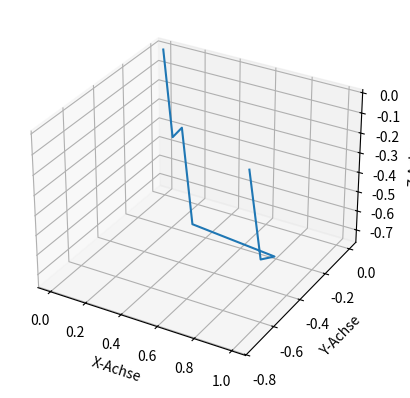

This chart was generated by the following Python code:


#### WDV-1 Projekt
#### Florian Leander Dapper, 7055237
#### SoSe 2024

## Projektaufgabe 8: Self Avoiding Walk in D-Dimensionen und(oder?) Diamantgitter
### Unfertiger Code

import random
import numpy as np
import matplotlib.pyplot as plt
from mpl_toolkits.mplot3d import Axes3D
import math


# Eingabe unnütz für eigentliches Ausführen des Codes, nur zum testen/troubleshooten da
#####################################################
#####################################################
D = 5
lin_stiff = 0 # 0 -> 100% Dimensionswechsel, 0.01-0.99 ->1-99% Gewichtung für Dimensionswechsel, 1 -> Computer sagt nein
pol_length = 20
itter = 50
#####################################################
#####################################################

def SAW_D_dim(D, pol_length, lin_stiff):
    # Listen initiieren
    point_latest = [0] * D
    track_list = []
    track_list.append(point_latest[:]) # Wenn direkt als Listenelement/ohne append -> Error
    track_list_dim = []
    track_list_dir = []
    steps = 0

            # Verhindern von unendlichen Walks bei ungünstigen Eingaben oder Schleifenfehlern
######--------------------------------------------------------------------------------------------------######
    # Prüfen ob die Polymerlänge valid ist
    if not (isinstance(pol_length, int) or (isinstance(pol_length, str) and pol_length == "inf")):
        print("Kein valider Input für Polymerlänge")
        # raise ValueError("Kein valider Input für Polymerlänge") # statt print und return
        return None, None, None
    # Bei Unendlichem Walk in einer Dimension (ergo einer Richtung) Fehler werfen
    if D == 1 and (isinstance(pol_length, str) and pol_length == "inf"):
        print("Obacht!")
        # raise ValueError("Obacht!") # statt print und return
        return None, None, None
    # Bei unendlichem Walk und 100% Stiffness
    if lin_stiff == 1 and not pol_length != "inf":
        print("REE = inf")
        # raise ValueError("Wieso?") # statt print und return
        return None, None, None
    # Bei 1 Dimension und 0% Stiffness
    if D == 1 and lin_stiff == 0:
        print("Geht net")
        # raise ValueError("Geht net") # statt print und return
        return None, None, None
    
######--------------------------------------------------------------------------------------------------######

    # Walken
    while True:

        if lin_stiff == "None":
            rand_int = random.randint(0, D-1)
            track_list_dim.append(rand_int)

            # Verhindern von backtracking
            if len(track_list_dim) > 1 and track_list_dim[-1] == track_list_dim[-2]:
                # Wenn die gleiche Dimension wie letztes mal gewählt wurde, muss der walk weiter in die Richtung laufen, da der SAW nicht rückwärts laufen soll -> unendlicher Walk in D1 bei "inf"
                part_rand_dir = track_list_dir[-1] # Doch keine random direction
            else:
                part_rand_dir = random.choice([-1, 1]) # Hier aber random direction
            track_list_dir.append(part_rand_dir)
            point_latest[rand_int] += part_rand_dir

        else:
            y_n = round(random.random(), 2)
            # Bei 0.01-0.99
            if steps > 0 and y_n < lin_stiff:
                # Walk geht in gleicher Richtung weiter
                rand_dim = track_list_dim[-1]
                part_rand_dir = track_list_dir[-1]
            else:
                # Geht nicht geradeaus weiter
                rand_dim = random.randint(0, D-1)
    
                # Bei 0.00
                if lin_stiff == 0 and steps > 0:
                    # Neue Wahl ohne letzte Dimension
                    available_dims = [dim for dim in range(D) if dim != track_list_dim[-1]]
                    rand_dim = random.choice(available_dims)
                else:
                    rand_dim = random.randint(0, D-1)
                
                if len(track_list_dim) > 0 and rand_dim == track_list_dim[-1]:
                    part_rand_dir = track_list_dir[-1] # Doch keine random direction
                else:
                    part_rand_dir = random.choice([-1, 1]) # hier aber random direction
    
            track_list_dim.append(rand_dim)
            track_list_dir.append(part_rand_dir)
            point_latest[rand_dim] += part_rand_dir

        # Walk abbrechen / Walkbreak
        if point_latest not in track_list:
            track_list.append(point_latest[:])
        else:
            break

        steps += 1
        # Polymerlänge
        if isinstance(pol_length, int) and steps >= pol_length:
            break
        elif isinstance(pol_length, str) and pol_length == "inf":
            continue # Bei 'inf' wird der Walk fortgeführt bis Walkbreak

    # Für Experiment mit unterschiedlichen Nucleationsites nicht geeignet
    calced_REE = np.linalg.norm(point_latest)
    # Bei Poly_Call auskommentieren der prints empfohlen.
    #print(track_list)
    #print(f"REE: {calced_REE}")
    imp_length = len(track_list)
    #print(f"Walklänge: {imp_length}")
    #print(track_list_dir)
    #print(track_list_dim)
    return calced_REE, imp_length, track_list

def Atom_ident(atom_coords):

    var_track = 0

    for i in range(3):
        number_str = f"{atom_coords[i]:.10g}"
            
        if '.' in number_str:
            number_str = number_str.rstrip('0').rstrip('.')
    
        sign_dig_len = len(number_str.replace('.', '').replace('-', ''))
        var_track += sign_dig_len
    
    if var_track == 3: # bei drei Gitteratompunkten 3
        #print("Gitteratom")
        return 1
    elif var_track == 5: # Bei drei fcc 5
        #print("FCC-Atom")
        return 2
    elif var_track == 9: # Bei drei interstetiellen 9
        #print("Interstetielles-Atom")
        return 3
    else:
        print("Uhm...?")
        return 0
    
def SAW_Diamonlattice(pol_length_diamond):
    point_latest_diamond = np.array([0.0] * 3)
    track_list_diamond = []
    track_list_diamond.append(point_latest_diamond[:].tolist()) # Wenn direkt als Listenelement/ohne append -> Error
    track_list_dir_diamond = []
    steps_diamond = 0

    moveset_grid = [
        [0.25, 0.25, 0.25],
        [-0.25, -0.25, 0.25],
        [-0.25, 0.25, -0.25],
        [0.25, -0.25, -0.25]
    ]
    moveset_fcc = [
        [-0.25, -0.25, 0.25],
        [0.25, 0.25, 0.25],
        [0.25, -0.25, -0.25],
        [-0.25, 0.25, -0.25]
    ]
    moveset_inter = [
        [-0.25, -0.25, -0.25],
        [0.25, 0.25, -0.25],
        [0.25, -0.25, 0.25],
        [-0.25, 0.25, 0.25]
    ]

    while True:

        point_latest_diamond = track_list_diamond[-1]
        if Atom_ident(point_latest_diamond) == 1:
            current_moveset = moveset_grid
        elif Atom_ident(point_latest_diamond) == 2:
            current_moveset = moveset_fcc
        elif Atom_ident(point_latest_diamond) == 3:
            current_moveset = moveset_inter
        else:
            print("Wat?")
            return None, None, None


        # Verhindern von backtracking
        if len(track_list_dir_diamond) >= 1:
            last_move = np.array(track_list_dir_diamond[-1])
            inverse_last_move = -last_move
            available_moves = [move for move in current_moveset if not np.array_equal(move, inverse_last_move)]
        else:
            available_moves = current_moveset

        #if not available_moves:
         #   break

        dim_choice = random.choice(available_moves)
        track_list_dir_diamond.append(dim_choice[:])
        point_latest_diamond += np.array(dim_choice)
        point_latest_diamond_list = point_latest_diamond.tolist()

        # Walk abbrechen / Walkbreak
        if point_latest_diamond_list not in track_list_diamond:
            track_list_diamond.append(point_latest_diamond_list[:])
        else:
            break
      
        steps_diamond += 1
        # Polymerlänge
        if isinstance(pol_length_diamond, int) and steps_diamond >= pol_length_diamond:
            break
        elif isinstance(pol_length_diamond, str) and pol_length_diamond == "inf":
            continue # Bei 'inf' wird der Walk fortgeführt bis Walkbreak
      
    # Für Experiment mit unterschiedlichen Nucleationsites nicht geeignet
    calced_REE = np.linalg.norm(point_latest_diamond)
    # Bei Poly_Call auskommentieren der prints empfohlen.
    #print(track_list_diamond)
    #print(f"REE: {calced_REE}")
    imp_length = len(track_list_diamond)
    #print(f"Walklänge: {imp_length}")
    #print(track_list_dir_diamond)
    return calced_REE, imp_length, track_list_diamond
    
# Normalverteilte Polymerlängen
def Rnd_Pol(mean, std_dev, num):
    
    normal_floats = np.random.normal(mean, std_dev, num)
    normal_integers = np.round(normal_floats).astype(int)
    abs_integers = abs(normal_integers)
    normal_integers_list = abs_integers.tolist()

    return normal_integers_list

# Statistik bei festen Werten
def PolyCallSimple(D: int, pol_length, lin_stiff: float, itter: int, dist: bool):
    ree_list = []
    length_list = []
    # Liste für tatsächliche Funktion anpassen
    for i in range(itter):
        if dist:
            pol_length = polymer_lengths[i]
        else:
            pass
        # Funktion callen, Fehler auslassen
        ree, length, track_list = SAW_D_dim(D, pol_length, lin_stiff)
        if ree is not None and length is not None:
            ree_list.append(ree)
            length_list.append(length)
    # REE
    mean_ree = np.mean(ree_list)
    std_dev_ree = np.std(ree_list)
    median_ree = np.median(ree_list)
    # Walklänge
    mean_length = np.mean(length_list)
    std_dev_length = np.std(length_list)
    median_length = np.median(length_list)

    # Für Comps auskommentieren
    #print(f"REE - Mittelwert: {mean_ree}, Standardabweichung: {std_dev_ree}, Median: {median_ree}")
    #print(f"Walklänge - Mittelwert: {mean_length}, Standardabweichung: {std_dev_length}, Median: {median_length}")

    # Für Comps auskommentieren
    #fig, axs = plt.subplots(1, 2, figsize=(14, 5))
    #axs[0].hist(ree_list, bins=10, edgecolor='black')
    #axs[0].set_xlabel('REE')
    #axs[0].set_ylabel('Anzahl')
    #axs[1].hist(length_list, bins=10, edgecolor='black')
    #axs[1].set_xlabel('Walklänge')
    #axs[1].set_ylabel('Anzahl')

    #plt.show()

    return ree_list, length_list

def PolyCallSimpleDiamond(pol_length_diamond, itter_diamond: int, dist_diamond: bool):
    ree_list_diamond = []
    length_list_diamond = []
    # Liste für tatsächliche Funktion anpassen
    for i in range(itter_diamond):
        if dist_diamond:
            pol_length_diamond = polymer_lengths[i]
        else:
            pass
        # Funktion callen, Fehler auslassen
        ree, length, track_list_diamond = SAW_Diamonlattice(pol_length_diamond)
        if ree is not None and length is not None:
            ree_list_diamond.append(ree)
            length_list_diamond.append(length)
    # REE
    mean_ree_diamond = np.mean(ree_list_diamond)
    std_dev_ree_diamond = np.std(ree_list_diamond)
    median_ree_diamond = np.median(ree_list_diamond)
    # Walklänge
    mean_length_diamond = np.mean(length_list_diamond)
    std_dev_length_diamond = np.std(length_list_diamond)
    median_length_diamond = np.median(length_list_diamond)

    print(f"REE - Mittelwert: {mean_ree_diamond}, Standardabweichung: {std_dev_ree_diamond}, Median: {median_ree_diamond}")
    print(f"Walklänge - Mittelwert: {mean_length_diamond}, Standardabweichung: {std_dev_length_diamond}, Median: {median_length_diamond}")

    fig, axs = plt.subplots(1, 2, figsize=(14, 5))
    axs[0].hist(ree_list_diamond, bins=10, edgecolor='black')
    axs[0].set_xlabel('REE')
    axs[0].set_ylabel('Anzahl')
    axs[1].hist(length_list_diamond, bins=10, edgecolor='black')
    axs[1].set_xlabel('Walklänge')
    axs[1].set_ylabel('Anzahl')

    plt.show()

    return ree_list_diamond, length_list_diamond

# Vergleich von 10 Walks in unterschiedlichen Dimensionen
def Deca_Comp_DIM(D_Start, pol_length, lin_stiff, itter, dist):
    if D_Start <= 1:
        print("Minimaler Wert für Dimensionen ist 2")
        return
    d_comp_list = [i for i in range(D_Start, D_Start + 10)] # Anzahl an Vergleichen kann angepasst werden, aber subplots müssen gefittet werden
    comp_list_return_ree = []
    comp_list_return_length = []
    for D in d_comp_list:
        ree, length = PolyCallSimple(D, pol_length, lin_stiff, itter, dist)
        comp_list_return_ree.append(ree)
        comp_list_return_length.append(length)
    
    # Plotten der REE Listen
    fig_ree, axs_ree = plt.subplots(2, 5, figsize=(20, 10))
    fig_ree.suptitle("Vergleich REE")
    for i in range(2):
        for j in range(5):
            matrix_index = i * 5 + j
            axs_ree[i, j].hist(comp_list_return_ree[matrix_index], bins=10, edgecolor="black")
            axs_ree[i, j].set_title(f"D = {d_comp_list[matrix_index]}")
            axs_ree[i, j].set_xlabel("REE")
            axs_ree[i, j].set_ylabel("Anzahl")
    plt.tight_layout()
    #plt.show() # Auskommentieren um beide Plots gleichzeitig zu zeigen

    # Plotten der Walklängen-Listen
    fig_length, axs_length = plt.subplots(2, 5, figsize=(20, 10))
    fig_length.suptitle("Vergleich Polymerisationsgrad")
    for i in range(2):
        for j in range(5):
            matrix_index = i * 5 + j
            axs_length[i, j].hist(comp_list_return_length[matrix_index], bins=10, edgecolor="black")
            axs_length[i, j].set_title(f"D = {d_comp_list[matrix_index]}")
            axs_length[i, j].set_xlabel("Polymerisationsgrad")
            axs_length[i, j].set_ylabel("Anzahl")
    plt.tight_layout()
    plt.show()

# Vergleich von 10 Walks in unterschiedlichen Steifen
def Hendeca_Comp_Stiff(D, pol_length, itter, dist):
    temp_stiff_comp_list = np.arange(0, 1, 0.1).tolist()
    stiff_comp_list = [round(i, 1) for i in temp_stiff_comp_list]
    comp_list_return_ree2 = []
    comp_list_return_length2 = []
    for lin_stiff in stiff_comp_list:
        ree, length = PolyCallSimple(D, pol_length, lin_stiff, itter, dist)
        comp_list_return_ree2.append(ree)
        comp_list_return_length2.append(length)
    
    # Plotten der REE Listen
    fig_ree, axs_ree = plt.subplots(2, 5, figsize=(20, 10))
    fig_ree.suptitle("Vergleich REE")
    for i in range(2):
        for j in range(5):
            matrix_index = i * 5 + j
            axs_ree[i, j].hist(comp_list_return_ree2[matrix_index], bins=10, edgecolor="black")
            axs_ree[i, j].set_title(f"lin_stiff = {stiff_comp_list[matrix_index]}")
            axs_ree[i, j].set_xlabel("REE")
            axs_ree[i, j].set_ylabel("Anzahl")
    plt.tight_layout()
    #plt.show() # Auskommentieren um beide Plots gleichzeitig zu zeigen

    # Plotten der Walklängen-Listen
    fig_length, axs_length = plt.subplots(2, 5, figsize=(20, 10))
    fig_length.suptitle("Vergleich Polymerisationsgrad")
    for i in range(2):
        for j in range(5):
            matrix_index = i * 5 + j
            axs_length[i, j].hist(comp_list_return_length2[matrix_index], bins=10, edgecolor="black")
            axs_length[i, j].set_title(f"lin_stiff = {stiff_comp_list[matrix_index]}")
            axs_length[i, j].set_xlabel("Polymerisationsgrad")
            axs_length[i, j].set_ylabel("Anzahl")
    plt.tight_layout()
    plt.show()

def Visualize_Walk_2D(pol_length_diamond, lin_stiff):
    calced_REE, imp_length, track_list = SAW_D_dim(2, pol_length_diamond, lin_stiff)
    fig = plt.figure()
    ax = fig.add_subplot(111)
    
    x_coords = [point[0] for point in track_list]
    y_coords = [point[1] for point in track_list]
    ax.plot(x_coords, y_coords, marker='o')
    
    #ax.set_xlim([-2, 2])
    #ax.set_ylim([-2, 2])
    ax.set_xlabel('X-Achse')
    ax.set_ylabel('Y-Achse')

    plt.show()

def Visualize_Walk_3D(pol_length_diamond, lin_stiff):
    calced_REE, imp_length, track_list = SAW_D_dim(3, pol_length_diamond, lin_stiff)
    fig = plt.figure()
    ax = fig.add_subplot(111, projection='3d')
    
    x_coords = [point[0] for point in track_list]
    y_coords = [point[1] for point in track_list]
    z_coords = [point[2] for point in track_list]

    ax.plot(x_coords, y_coords, z_coords)
    #ax.set_xlim([-2, 2])
    #ax.set_ylim([-2, 2])
    #ax.set_zlim([-2, 2])
    ax.set_xlabel('X-Achse')
    ax.set_ylabel('Y-Achse')
    ax.set_zlabel('Z-Achse')

    plt.show()

def Visualize_Diamondlattice_Walk_3D(pol_length_diamond):
    calced_REE, imp_length, track_list = SAW_Diamonlattice(pol_length_diamond)
    fig = plt.figure()
    ax = fig.add_subplot(111, projection='3d')
    
    x_coords = [point[0] for point in track_list]
    y_coords = [point[1] for point in track_list]
    z_coords = [point[2] for point in track_list]

    ax.plot(x_coords, y_coords, z_coords)
    #ax.set_xlim([0, 1])
    #ax.set_ylim([0, 1])
    #ax.set_zlim([0, 1])
    ax.set_xlabel('X-Achse')
    ax.set_ylabel('Y-Achse')
    ax.set_zlabel('Z-Achse')

    plt.show()

def Flory_D_DIM(D: int, pol_length, lin_stiff: float, itter: int, dist: bool):
    ree_list, length_list = PolyCallSimple(D, pol_length, lin_stiff, itter, dist)
    mean_ree = np.mean(ree_list)
    median_ree = np.median(ree_list)
    mean_length = np.mean(length_list)
    median_length = np.median(length_list)
    log_flory_1_D = math.log(mean_ree) / math.log(mean_length)
    log_flory_2_D = math.log(median_ree) / math.log(median_length)
    print(f"Mittlerer Exponent: {log_flory_1_D}, Medianexponent: {log_flory_2_D}")

def Flory_Diamond(pol_length_diamond, itter_diamond: int, dist_diamond: bool):
    skalar_diamond = 2.309 # Skalar um für die kurze Schrittlänge gegenüber der Schrittlänge im D-Dimensionalen zu kompensieren //Betrag D-Dimensionaler Schritt: 1, Betrag Diamantschritt etwa= 0.4
    # Nicht Optimal, alle REE Werte sollten eig multipliziert werden
    ree_list_diamond, length_list_diamond = PolyCallSimpleDiamond(pol_length_diamond, itter_diamond, dist_diamond)
    mean_ree_diamond = np.mean(ree_list_diamond)
    median_ree_diamond = np.median(ree_list_diamond)
    mean_length_diamond = np.mean(length_list_diamond)
    median_length_diamond = np.median(length_list_diamond)
    log_flory_1_Diamond = math.log(skalar_diamond * mean_ree_diamond) / math.log(mean_length_diamond)
    log_flory_2_Diamond = math.log(skalar_diamond * median_ree_diamond) / math.log(median_length_diamond)
    print(f"Mittlerer Exponent: {log_flory_1_Diamond}, Medianexponent: {log_flory_2_Diamond}")

# Manuelles Callen der Funktionen
#-#-#-#-#-#-#-#-#-#-#-#-#-#-#-#-#-#-#-#-#-#-#-#-#-#-#-#-#-#-#-#-#-#-#-#-#-#-#-#-#-#-#-#-#
 #-#-#-#-#-#-#-#-#-#-#-#-#-#-#-#-#-#-#-#-#-#-#-#-#-#-#-#-#-#-#-#-#-#-#-#-#-#-#-#-#-#-#-#-
######
# Ausführen der Codes. !!! Es sollte immer nur eine Funktion gleichzeitig Ausgeführt werden!!!
# Grundsätzlich geht auch mehrfache Ausführung aber ist hauptsächlich aufgrund von Rechenaufwand nicht empfohlen
# True = Ausführen, False = Nicht Ausführen

# Können/sollen auch einzeln ausgeführt werden, prints und plots müssen wieder abkommentiert werden
Einzel_D_DIM = False # Muss für die Multi_Calls auf True sein, Muss fürs Visualisieren auf true sein, Muss für Exponent auf true sein
Multi_D_DIM = False # Muss für Vergleiche auf True sein, Muss für Exponent auf true sein

Multi_Vergleich_D_DIM_DIM = False      ## 
Multi_Vergleich_D_DIM_STIFF = False   ## Hier nur eine der zwei ausführen


Einzel_Diamant = True # Muss für die Multi_Calls auf True sein, Muss fürs Visualisieren auf true sein, Muss für Exponent auf true sein
Multi_Diamant = False # Muss für Exponent auf true sein

Visualize_2D = False
Visualize_3D = False
Visualize_Diamond = True

Calc_Flory_D_DIM = False
Calc_Flory_Diamond = False

original_SAW_D_dim = SAW_D_dim
original_PolyCallSimple = PolyCallSimple
original_Deca_Comp_DIM = Deca_Comp_DIM
original_Hendeca_Comp_Stiff = Hendeca_Comp_Stiff
SAW_D_dim = lambda *args, **kwargs: None if not Einzel_D_DIM else original_SAW_D_dim(*args, **kwargs)
PolyCallSimple = lambda *args, **kwargs: None if not Multi_D_DIM else original_PolyCallSimple(*args, **kwargs)
Deca_Comp_DIM = lambda *args, **kwargs: None if not Multi_Vergleich_D_DIM_DIM else original_Deca_Comp_DIM(*args, **kwargs)
Hendeca_Comp_Stiff = lambda *args, **kwargs: None if not Multi_Vergleich_D_DIM_STIFF else original_Hendeca_Comp_Stiff(*args, **kwargs)

original_SAW_Diamonlattice = SAW_Diamonlattice
original_PolyCallSimpleDiamond = PolyCallSimpleDiamond
SAW_Diamonlattice = lambda *args, **kwargs: None if not Einzel_Diamant else original_SAW_Diamonlattice(*args, **kwargs)
PolyCallSimpleDiamond = lambda *args, **kwargs: None if not Multi_Diamant else original_PolyCallSimpleDiamond(*args, **kwargs)

original_Visualize_Walk_2D = Visualize_Walk_2D
original_Visualize_Walk_3D = Visualize_Walk_3D
original_Visualize_Diamondlattice_Walk_3D = Visualize_Diamondlattice_Walk_3D
Visualize_Walk_2D = lambda *args, **kwargs: None if not Visualize_2D else original_Visualize_Walk_2D(*args, **kwargs)
Visualize_Walk_3D = lambda *args, **kwargs: None if not Visualize_3D else original_Visualize_Walk_3D(*args, **kwargs)
Visualize_Diamondlattice_Walk_3D = lambda *args, **kwargs: None if not Visualize_Diamond else original_Visualize_Diamondlattice_Walk_3D(*args, **kwargs)

original_Flory_D_DIM = Flory_D_DIM
original_Flory_Diamond = Flory_Diamond
Flory_D_DIM = lambda *args, **kwargs: None if not Calc_Flory_D_DIM else original_Flory_D_DIM(*args, **kwargs)
Flory_Diamond = lambda *args, **kwargs: None if not Calc_Flory_Diamond else original_Flory_Diamond(*args, **kwargs)

## pol_length: "inf" ## lin_stiff: "None" / polymer_lengths
# pol_length: Unison(int, str)
# lin_stiff: Unison(int, str, List[int])

# Führt einen einzelnen Walk aus
SAW_D_dim(5, 20, 1) # Bei lin_stiff > 1 passiert das gleiche wie bei lin_stiff == 1
# SAW_D_dim(D: int, pol_length: (int, str), lin_stiff: (float, str))

# Erzeugt eine "Temperatur" indem eine Normalverteilte maximale Polymerlänge gesetzt wird -> Kettenabbruch
# Multi_D_DIM
#////\\\\#
imp_size = 400
polymer_lengths = Rnd_Pol(65, 2.5, imp_size)
# Rnd_Pol(mean: float, std_dev: float, num: int) -> list:
# Ex: PolyCallSimple(5, polymer_lengths, 0.8, imp_size, True) 
#\\\\////#
# Vergleicht N-Walks mitteinander.
PolyCallSimple(3, "inf", "None", 400, True) # Argument vier entspricht der Anzahl an Itterationen -> dtype: int, Argument 5 fragt ob die maximalen Polymerlängen gleich oder Normalverteilt sein sollen, die drei ersten sind identisch zum Einfachen Walk
# PolyCallSimple(D: int, pol_length, lin_stiff: float, itter: int, dist: bool)

# Vergleicht 10 Walks in 10 Dimensionen
Deca_Comp_DIM(2, "inf", 0.5, 400, False) # Itterationen werden hier praktisch mit 10 multipliziert
#Deca_Comp_DIM(D_Start: int, pol_length, lin_stiff: float, itter: int, dist: bool)

# Vergleicht 10 Walks in 10 Lösungen
Hendeca_Comp_Stiff(5, 5000, 200, False)
#Hendeca_Comp_Stiff(D: int, pol_length, itter: int, dist: bool)

# Führt einen einzelnen Walk im Diamantgitter aus
SAW_Diamonlattice("inf")
#SAW_Diamonlattice(pol_length: Unison(int, str)) # str exception: "inf"

# Vergleicht Walks im Diamantgitter
PolyCallSimpleDiamond("inf", 500, False)
# PolyCallSimpleDiamond(pol_length_diamond, itter_diamond: int, dist_diamond: bool):

# Visualisiert Walks in 2 und 3 Dimensionen
Visualize_Walk_2D("inf", 0.9)
Visualize_Walk_3D("inf", "None")
# Visualize...(pol_length: (int, str), lin_stiff: (float, str))
# Visualisiert Walk im Diamantgitter
Visualize_Diamondlattice_Walk_3D("inf")
# Visualize_Diamondlattice_Walk_3D(pol_length: (int, str))

# Kalkuliert den Flory-Exponent
Flory_D_DIM(4, "inf", 0.34, 100, False)
Flory_Diamond("inf", 1000, False)

#-#-#-#-#-#-#-#-#-#-#-#-#-#-#-#-#-#-#-#-#-#-#-#-#-#-#-#-#-#-#-#-#-#-#-#-#-#-#-#-#-#-#-#-#
 #-#-#-#-#-#-#-#-#-#-#-#-#-#-#-#-#-#-#-#-#-#-#-#-#-#-#-#-#-#-#-#-#-#-#-#-#-#-#-#-#-#-#-#-

print("Code went through without error") # Bei langsamen Rechnern manchmal sinnvoll um Rechenaufwand "einzuschätzen" (Nach Berechnung können die Plots noch ewig laden -> Nachricht)

### TODOS

    ### Wenn Zeit
        ### Animationsplot
        ### Experiment mit Unterschiedlichen Anfangspukten / mehreren "Nukleationspunkten"
        ## GUI mit html/css siehe BikePlot für Funktionsloop
    
    ### Fertig
        ### basic SAW
        ### Simple exclusion für backwalking
        ### Inf's und D1 Fehler
        ### Lineare Steife für Walks (Funktionsvariable)
        ### Loops über Funktion für Statistik
        ## Histogramme und Plots für die Statistik
        ## Warscheinlichkeitsverteilte Polymerlängen
        ##### D-Dimentional Walk
        ### Dimensionsvergleiche und Steifigkeitsverglieche bei sonst gleichen Argumenten
        ##### Diamondlattice walk
        ### 3d Diamantgitter
        ### Mehrfaches Ausführen siehe Simple_Poly_Call
        ### Einfache Plots
        ### Flory Exponent

